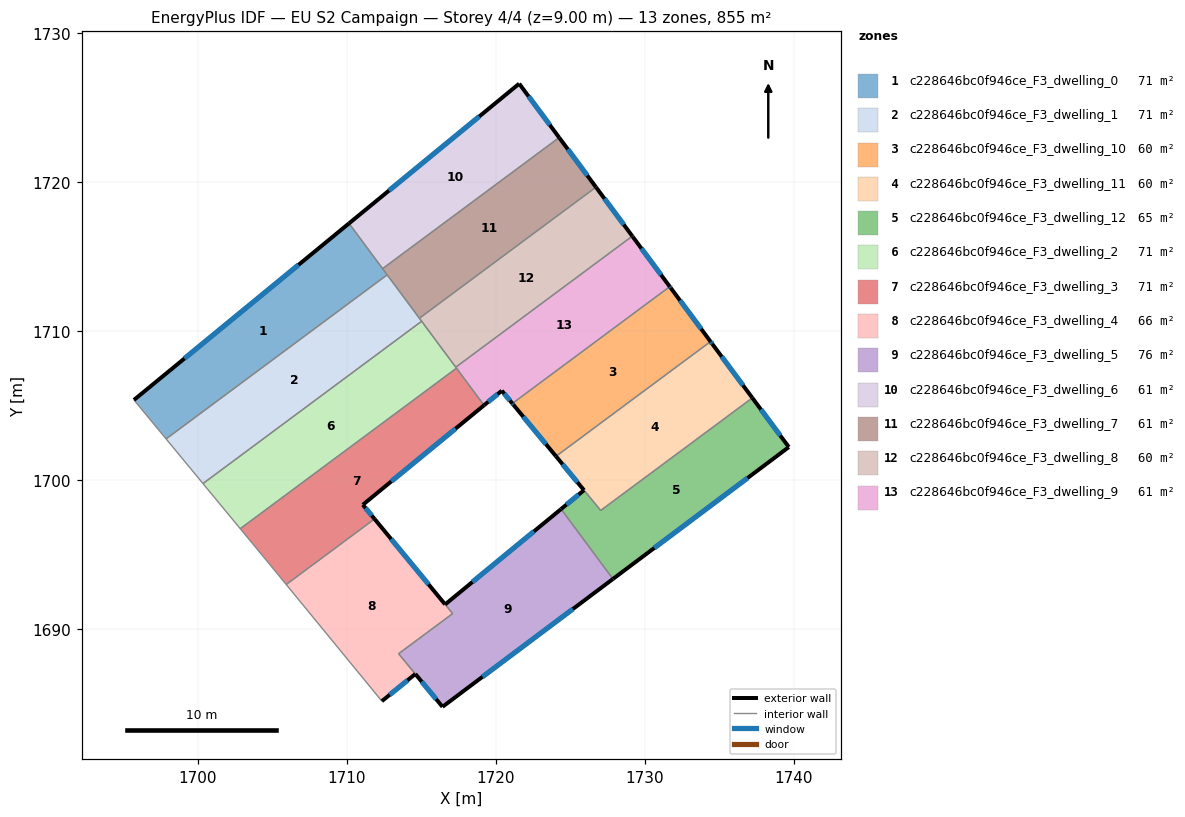
=== STOREY PLAN SPEC (per zone: floor XY polygon, exterior-wall plan segments, windows/doors) ===
zone 1: c228646bc0f946ce_F3_dwelling_0  (71.3 m²)
  floor: (1710.15, 1717.22) (1712.71, 1713.77) (1697.88, 1702.76) (1695.72, 1705.38)
  exterior wall: (1710.15, 1717.22) – (1695.72, 1705.38)  [18.7 m]
    window: (1706.76, 1714.44) – (1699.11, 1708.16)  [15.8 m²]
  interior walls: 4
zone 2: c228646bc0f946ce_F3_dwelling_1  (71.3 m²)
  floor: (1712.71, 1713.77) (1715.02, 1710.66) (1700.35, 1699.77) (1697.88, 1702.76)
  interior walls: 5
zone 3: c228646bc0f946ce_F3_dwelling_10  (59.8 m²)
  floor: (1731.73, 1712.90) (1734.40, 1709.29) (1724.04, 1701.60) (1721.17, 1705.06) (1721.11, 1705.14) (1731.67, 1712.98)
  exterior wall: (1731.73, 1712.90) – (1731.67, 1712.98)  [0.1 m]
    window: (1731.71, 1712.92) – (1731.68, 1712.96)  [0.1 m²]
  exterior wall: (1734.40, 1709.29) – (1731.73, 1712.90)  [4.5 m]
    window: (1733.78, 1710.14) – (1732.36, 1712.05)  [3.8 m²]
  exterior wall: (1721.17, 1705.06) – (1724.04, 1701.60)  [4.5 m]
    window: (1721.84, 1704.25) – (1723.36, 1702.41)  [3.8 m²]
  exterior wall: (1721.11, 1705.14) – (1721.17, 1705.06)  [0.1 m]
    window: (1721.12, 1705.12) – (1721.16, 1705.08)  [0.1 m²]
  interior walls: 2
zone 4: c228646bc0f946ce_F3_dwelling_11  (60.2 m²)
  floor: (1734.52, 1709.13) (1737.21, 1705.51) (1727.04, 1697.96) (1724.04, 1701.60) (1734.40, 1709.29)
  exterior wall: (1734.52, 1709.13) – (1734.40, 1709.29)  [0.2 m]
    window: (1734.50, 1709.17) – (1734.43, 1709.26)  [0.2 m²]
  exterior wall: (1737.21, 1705.51) – (1734.52, 1709.13)  [4.5 m]
    window: (1736.58, 1706.36) – (1735.15, 1708.28)  [3.8 m²]
  exterior wall: (1724.04, 1701.60) – (1725.92, 1699.32)  [3.0 m]
    window: (1724.48, 1701.06) – (1725.47, 1699.86)  [2.5 m²]
  interior walls: 3
zone 5: c228646bc0f946ce_F3_dwelling_12  (64.6 m²)
  floor: (1737.21, 1705.51) (1739.66, 1702.21) (1727.86, 1693.37) (1724.38, 1698.05) (1725.91, 1699.32) (1727.04, 1697.96)
  exterior wall: (1739.66, 1702.21) – (1737.21, 1705.51)  [4.1 m]
    window: (1739.08, 1702.99) – (1737.78, 1704.74)  [3.5 m²]
  exterior wall: (1727.86, 1693.37) – (1739.66, 1702.21)  [14.7 m]
    window: (1730.63, 1695.44) – (1736.89, 1700.14)  [12.4 m²]
  exterior wall: (1725.91, 1699.32) – (1724.38, 1698.05)  [2.0 m]
    window: (1725.55, 1699.02) – (1724.74, 1698.35)  [1.7 m²]
  interior walls: 3
zone 6: c228646bc0f946ce_F3_dwelling_2  (71.3 m²)
  floor: (1715.02, 1710.66) (1717.36, 1707.51) (1702.85, 1696.74) (1700.35, 1699.77)
  interior walls: 6
zone 7: c228646bc0f946ce_F3_dwelling_3  (71.3 m²)
  floor: (1717.36, 1707.51) (1719.21, 1705.02) (1711.08, 1698.34) (1711.86, 1697.39) (1705.94, 1692.99) (1704.74, 1694.45) (1702.85, 1696.74)
  exterior wall: (1711.08, 1698.34) – (1719.21, 1705.02)  [10.5 m]
    window: (1712.99, 1699.91) – (1717.30, 1703.45)  [8.9 m²]
  exterior wall: (1711.86, 1697.39) – (1711.08, 1698.34)  [1.2 m]
    window: (1711.68, 1697.62) – (1711.26, 1698.12)  [1.0 m²]
  interior walls: 5
zone 8: c228646bc0f946ce_F3_dwelling_4  (66.1 m²)
  floor: (1711.86, 1697.39) (1716.60, 1691.66) (1717.10, 1691.04) (1713.48, 1688.35) (1714.60, 1686.99) (1712.35, 1685.17) (1705.94, 1692.99)
  exterior wall: (1716.59, 1691.66) – (1711.86, 1697.39)  [7.4 m]
    window: (1715.48, 1693.01) – (1712.97, 1696.05)  [6.3 m²]
  exterior wall: (1712.35, 1685.17) – (1714.60, 1686.99)  [2.9 m]
    window: (1712.88, 1685.60) – (1714.07, 1686.56)  [2.4 m²]
  interior walls: 5
zone 9: c228646bc0f946ce_F3_dwelling_5  (76.5 m²)
  floor: (1724.38, 1698.05) (1727.86, 1693.37) (1716.42, 1684.79) (1713.48, 1688.35) (1717.11, 1691.04) (1716.60, 1691.66)
  exterior wall: (1724.38, 1698.05) – (1716.60, 1691.66)  [10.1 m]
    window: (1722.55, 1696.55) – (1718.43, 1693.16)  [8.5 m²]
  exterior wall: (1716.42, 1684.79) – (1727.86, 1693.37)  [14.3 m]
    window: (1719.11, 1686.80) – (1725.17, 1691.35)  [12.1 m²]
  exterior wall: (1714.60, 1686.99) – (1716.42, 1684.79)  [2.9 m]
    window: (1715.03, 1686.47) – (1715.99, 1685.31)  [2.4 m²]
  interior walls: 4
zone 10: c228646bc0f946ce_F3_dwelling_6  (61.1 m²)
  floor: (1721.57, 1726.59) (1724.25, 1722.98) (1712.40, 1714.18) (1710.15, 1717.22)
  exterior wall: (1721.57, 1726.59) – (1710.15, 1717.22)  [14.8 m]
    window: (1718.89, 1724.39) – (1712.83, 1719.42)  [12.5 m²]
  exterior wall: (1724.25, 1722.98) – (1721.57, 1726.59)  [4.5 m]
    window: (1723.62, 1723.83) – (1722.20, 1725.75)  [3.8 m²]
  interior walls: 2
zone 11: c228646bc0f946ce_F3_dwelling_7  (61.1 m²)
  floor: (1724.25, 1722.98) (1726.72, 1719.65) (1714.87, 1710.86) (1712.40, 1714.18)
  exterior wall: (1726.72, 1719.65) – (1724.25, 1722.98)  [4.1 m]
    window: (1726.14, 1720.43) – (1724.83, 1722.20)  [3.5 m²]
  interior walls: 4
zone 12: c228646bc0f946ce_F3_dwelling_8  (60.4 m²)
  floor: (1726.72, 1719.65) (1729.16, 1716.37) (1717.31, 1707.57) (1714.87, 1710.86)
  exterior wall: (1729.16, 1716.37) – (1726.72, 1719.65)  [4.1 m]
    window: (1728.58, 1717.14) – (1727.29, 1718.88)  [3.5 m²]
  interior walls: 4
zone 13: c228646bc0f946ce_F3_dwelling_9  (60.5 m²)
  floor: (1729.18, 1716.33) (1731.67, 1712.98) (1721.11, 1705.14) (1720.40, 1706.00) (1719.21, 1705.02) (1717.34, 1707.53) (1717.31, 1707.57) (1729.16, 1716.37)
  exterior wall: (1729.18, 1716.33) – (1729.16, 1716.37)  [0.0 m]
  exterior wall: (1731.67, 1712.98) – (1729.18, 1716.33)  [4.2 m]
    window: (1731.09, 1713.76) – (1729.77, 1715.54)  [3.5 m²]
  exterior wall: (1720.40, 1706.00) – (1721.11, 1705.14)  [1.1 m]
    window: (1720.57, 1705.79) – (1720.94, 1705.34)  [0.9 m²]
  exterior wall: (1719.21, 1705.02) – (1720.40, 1706.00)  [1.5 m]
    window: (1719.49, 1705.25) – (1720.12, 1705.77)  [1.3 m²]
  interior walls: 5

=== DERIVED (storey summary) ===
Building: EU S2 Campaign
Storey: 4 of 4  (floor level z = 9.00 m)
Storey gross floor area: 855.5 m²
Zones on this storey: 13
  - c228646bc0f946ce_F3_dwelling_0: floor 71.3 m²; exterior wall 18.7 m (56.0 m²); 1 window(s) 15.8 m²; WWR 28.1%
  - c228646bc0f946ce_F3_dwelling_1: floor 71.3 m²
  - c228646bc0f946ce_F3_dwelling_10: floor 59.8 m²; exterior wall 9.2 m (27.6 m²); 4 window(s) 7.8 m²; WWR 28.1%
  - c228646bc0f946ce_F3_dwelling_11: floor 60.2 m²; exterior wall 7.7 m (23.0 m²); 3 window(s) 6.5 m²; WWR 28.1%
  - c228646bc0f946ce_F3_dwelling_12: floor 64.6 m²; exterior wall 20.8 m (62.5 m²); 3 window(s) 17.6 m²; WWR 28.1%
  - c228646bc0f946ce_F3_dwelling_2: floor 71.3 m²
  - c228646bc0f946ce_F3_dwelling_3: floor 71.3 m²; exterior wall 11.8 m (35.3 m²); 2 window(s) 9.9 m²; WWR 28.1%
  - c228646bc0f946ce_F3_dwelling_4: floor 66.1 m²; exterior wall 10.3 m (31.0 m²); 2 window(s) 8.7 m²; WWR 28.1%
  - c228646bc0f946ce_F3_dwelling_5: floor 76.5 m²; exterior wall 27.2 m (81.7 m²); 3 window(s) 23.0 m²; WWR 28.1%
  - c228646bc0f946ce_F3_dwelling_6: floor 61.1 m²; exterior wall 19.3 m (57.8 m²); 2 window(s) 16.3 m²; WWR 28.1%
  - c228646bc0f946ce_F3_dwelling_7: floor 61.1 m²; exterior wall 4.1 m (12.4 m²); 1 window(s) 3.5 m²; WWR 28.1%
  - c228646bc0f946ce_F3_dwelling_8: floor 60.4 m²; exterior wall 4.1 m (12.3 m²); 1 window(s) 3.5 m²; WWR 28.1%
  - c228646bc0f946ce_F3_dwelling_9: floor 60.5 m²; exterior wall 6.9 m (20.6 m²); 3 window(s) 5.8 m²; WWR 27.9%
Zone adjacency (shared interzone walls):
  - c228646bc0f946ce_F3_dwelling_0 ↔ c228646bc0f946ce_F3_dwelling_1
  - c228646bc0f946ce_F3_dwelling_0 ↔ c228646bc0f946ce_F3_dwelling_6
  - c228646bc0f946ce_F3_dwelling_0 ↔ c228646bc0f946ce_F3_dwelling_7
  - c228646bc0f946ce_F3_dwelling_1 ↔ c228646bc0f946ce_F3_dwelling_2
  - c228646bc0f946ce_F3_dwelling_1 ↔ c228646bc0f946ce_F3_dwelling_7
  - c228646bc0f946ce_F3_dwelling_1 ↔ c228646bc0f946ce_F3_dwelling_8
  - c228646bc0f946ce_F3_dwelling_10 ↔ c228646bc0f946ce_F3_dwelling_11
  - c228646bc0f946ce_F3_dwelling_10 ↔ c228646bc0f946ce_F3_dwelling_9
  - c228646bc0f946ce_F3_dwelling_11 ↔ c228646bc0f946ce_F3_dwelling_12
  - c228646bc0f946ce_F3_dwelling_12 ↔ c228646bc0f946ce_F3_dwelling_5
  - c228646bc0f946ce_F3_dwelling_2 ↔ c228646bc0f946ce_F3_dwelling_3
  - c228646bc0f946ce_F3_dwelling_2 ↔ c228646bc0f946ce_F3_dwelling_8
  - c228646bc0f946ce_F3_dwelling_2 ↔ c228646bc0f946ce_F3_dwelling_9
  - c228646bc0f946ce_F3_dwelling_3 ↔ c228646bc0f946ce_F3_dwelling_4
  - c228646bc0f946ce_F3_dwelling_3 ↔ c228646bc0f946ce_F3_dwelling_9
  - c228646bc0f946ce_F3_dwelling_4 ↔ c228646bc0f946ce_F3_dwelling_5
  - c228646bc0f946ce_F3_dwelling_6 ↔ c228646bc0f946ce_F3_dwelling_7
  - c228646bc0f946ce_F3_dwelling_7 ↔ c228646bc0f946ce_F3_dwelling_8
  - c228646bc0f946ce_F3_dwelling_8 ↔ c228646bc0f946ce_F3_dwelling_9